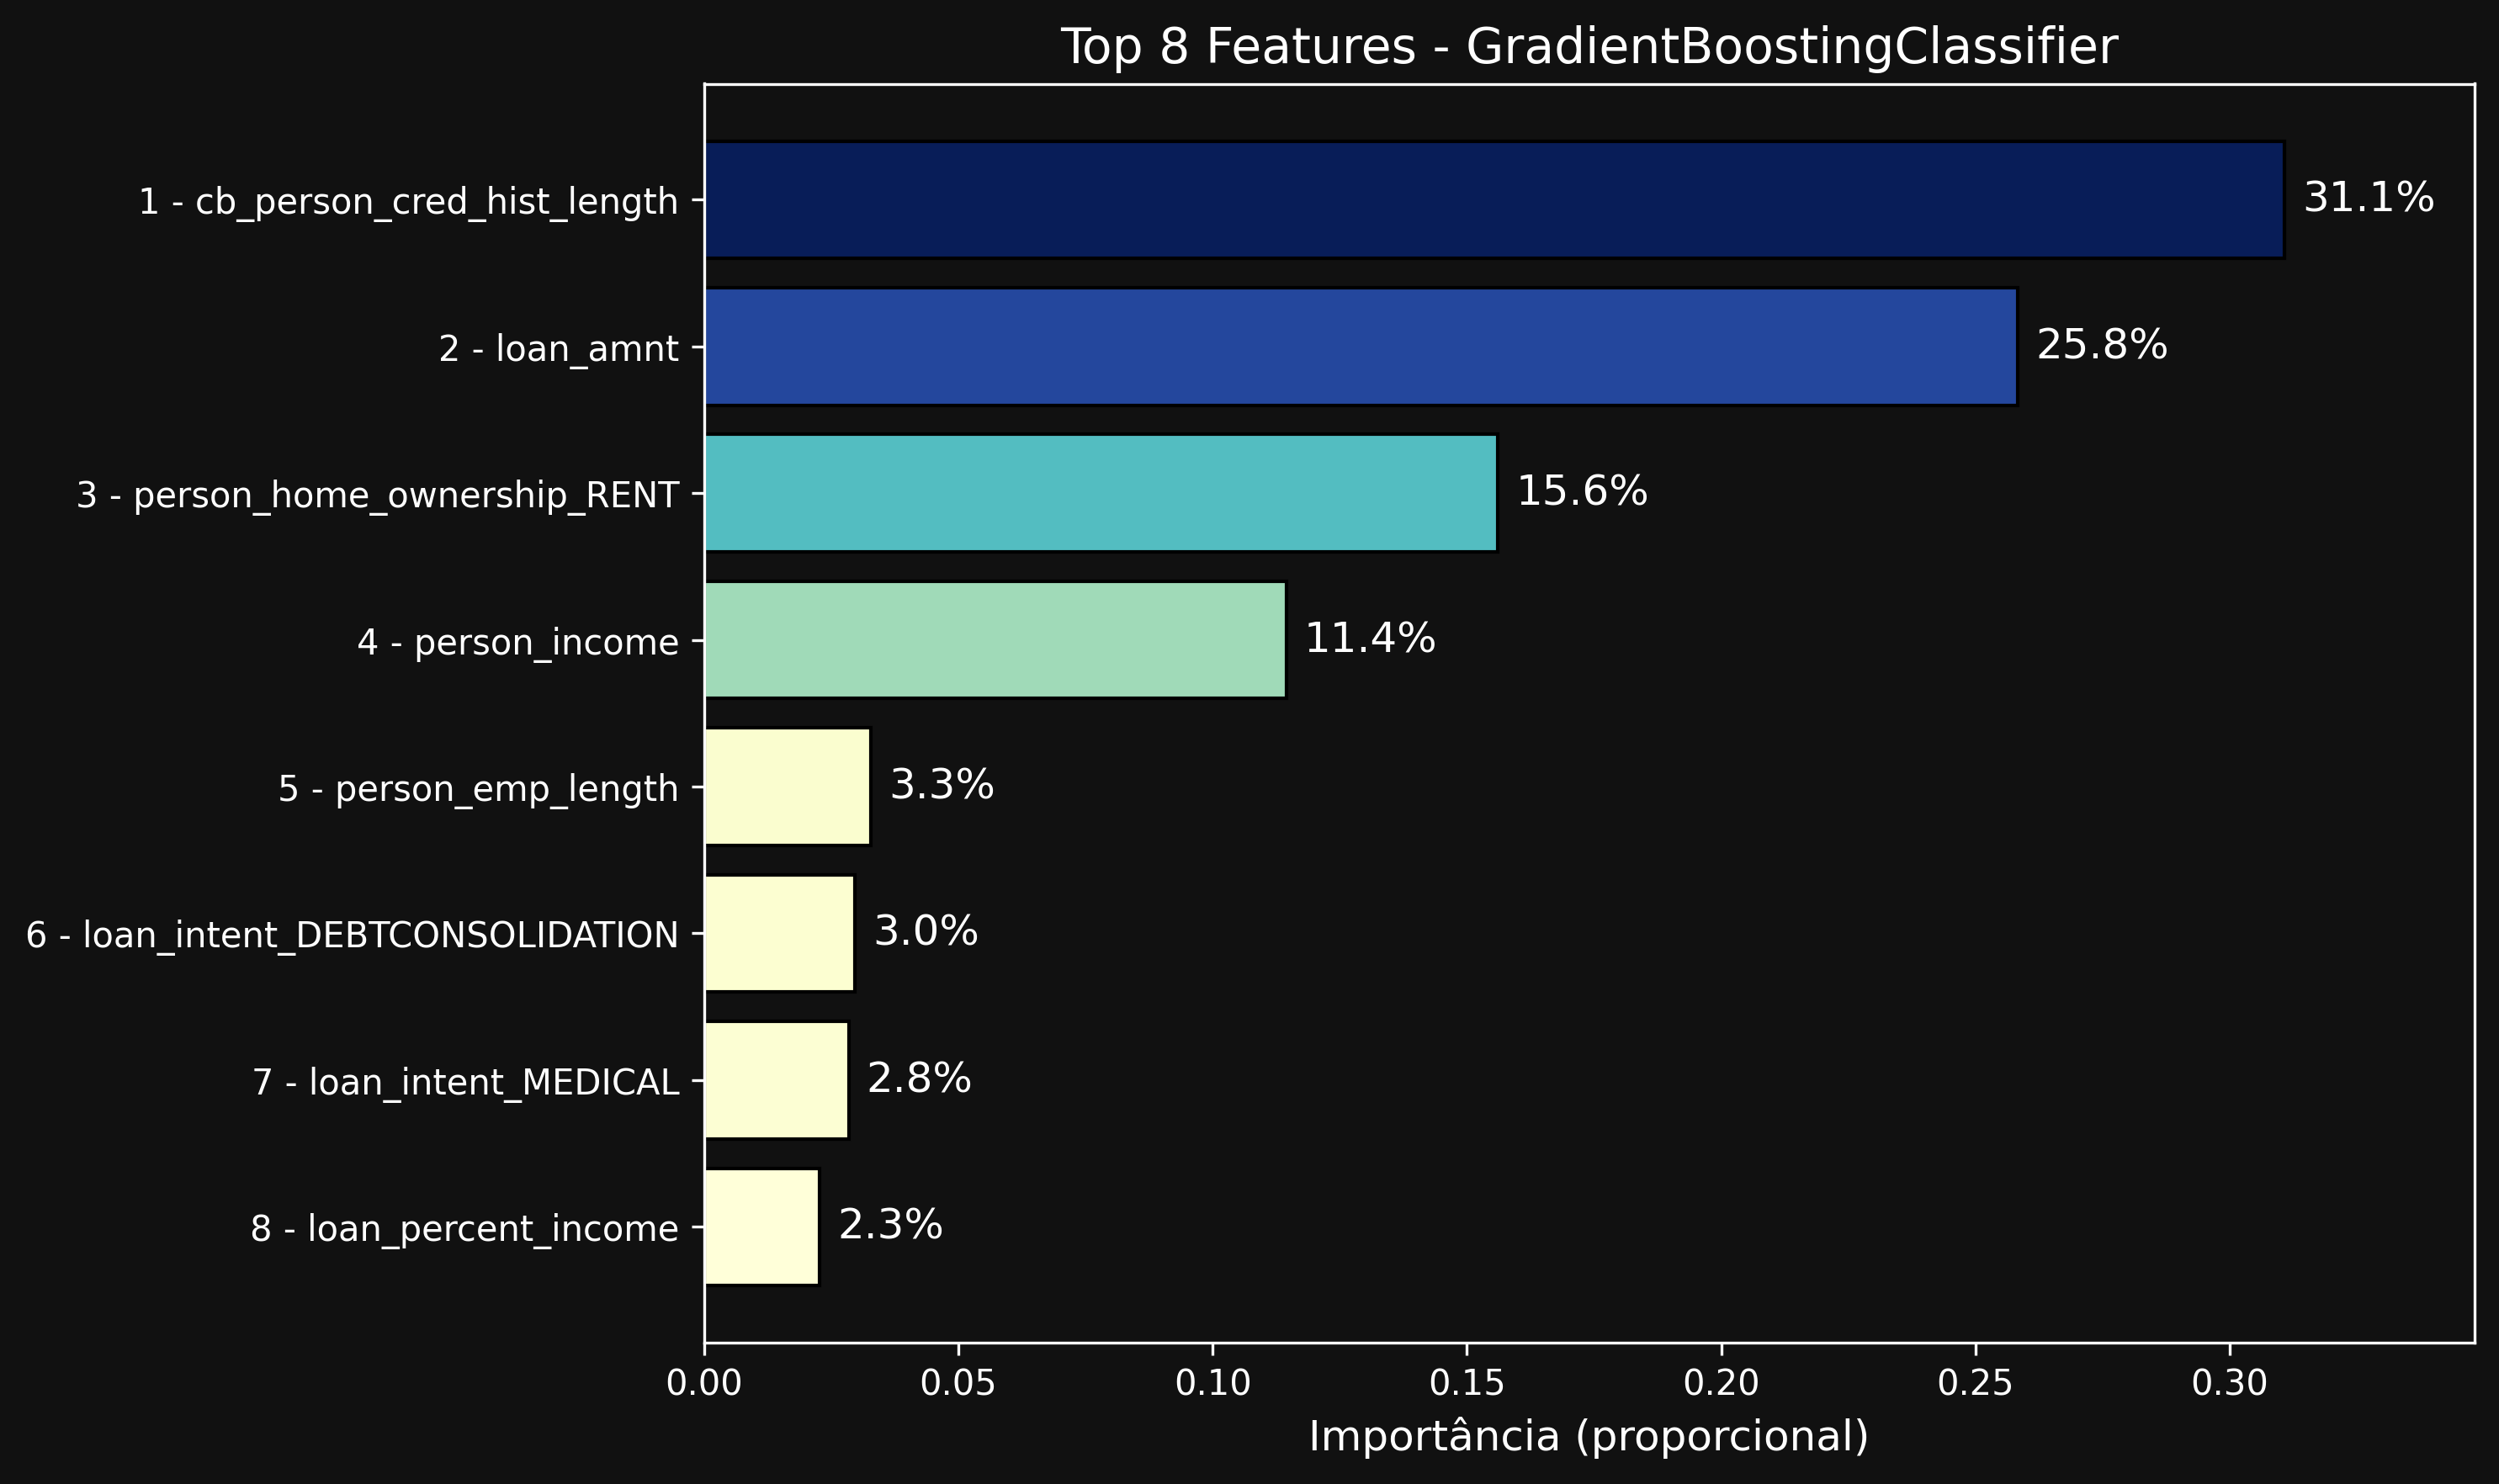

The file beside this chart, header and first rows:
Variável, Importância
cb_person_cred_hist_length, 0.3108
loan_amnt, 0.2584
person_home_ownership_RENT, 0.1561
person_income, 0.1145
person_emp_length, 0.03278
loan_intent_DEBTCONSOLIDATION, 0.02966
loan_intent_MEDICAL, 0.02845
loan_percent_income, 0.02274
person_home_ownership_OWN, 0.01784
loan_intent_HOMEIMPROVEMENT, 0.01289
person_age, 0.007905
loan_intent_VENTURE, 0.004007
loan_int_rate, 0.001189
loan_intent_EDUCATION, 0.00118
person_home_ownership_OTHER, 0.0007062
person_home_ownership_MORTGAGE, 0.0006692
loan_grade, 0.0001572
loan_intent_PERSONAL, 9.523721930063365e-05
cb_person_default_on_file_Y, 4.1357302985237916e-05
cb_person_default_on_file_N, 0.0
